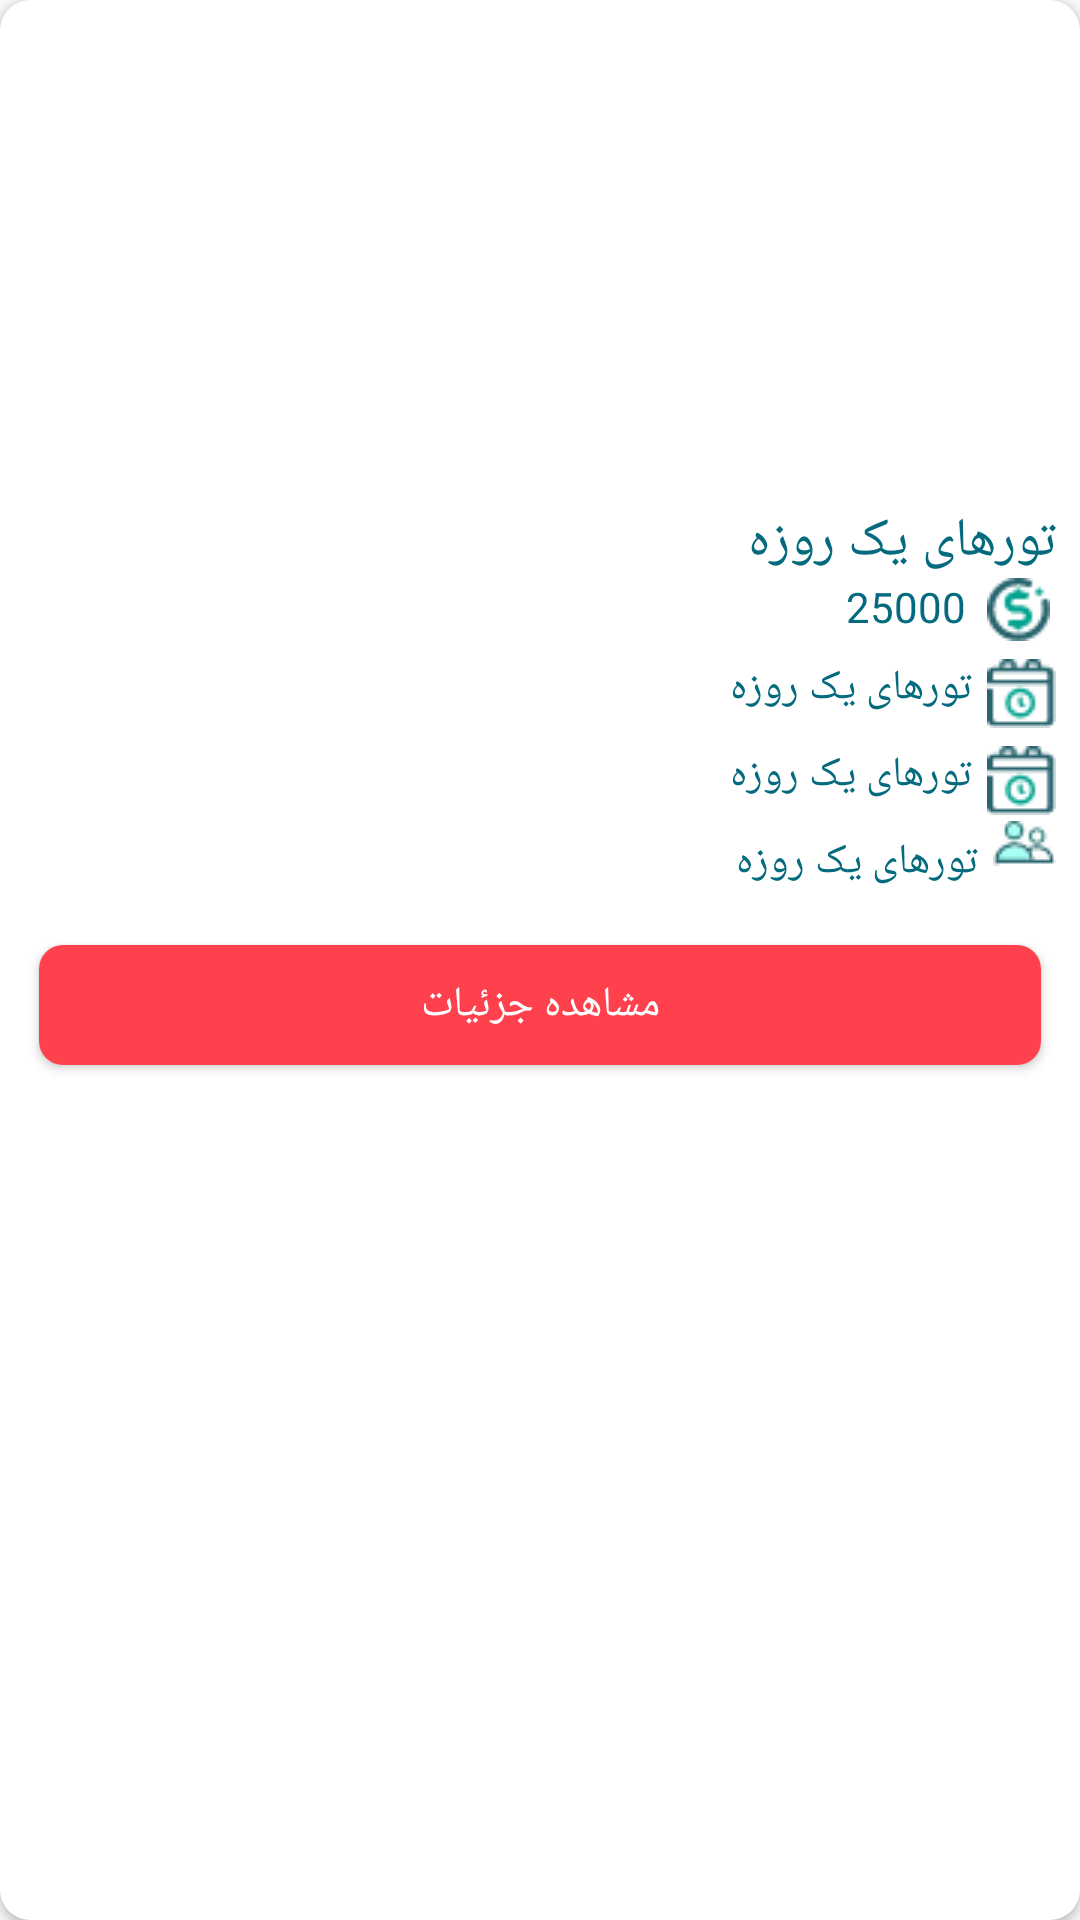

Reconstruct the res/layout file that produces this screen, plus the resources it refers to.
<!-- AndroidManifest.xml: application theme AppTheme -->
<!-- res/layout/see_more_list_customize.xml -->
<?xml version="1.0" encoding="utf-8"?>
<android.support.v7.widget.CardView
    android:id="@+id/cardview"
    android:layout_marginBottom="4dp"
    app:cardCornerRadius="10dp"
    xmlns:android="http://schemas.android.com/apk/res/android"
    android:layout_width="match_parent"
    android:layout_height="wrap_content"
    android:clickable="true"
    xmlns:app="http://schemas.android.com/apk/res-auto">

    <RelativeLayout
        android:padding="4dp"
        android:id="@+id/see_more_layout"
        xmlns:android="http://schemas.android.com/apk/res/android"
        android:layout_width="match_parent"
        android:layout_height="360dp"
        android:layout_margin="4dp"
        android:background="@drawable/image_style"
        xmlns:app="http://schemas.android.com/apk/res-auto">

        <ImageView
            android:id="@+id/see_more_image"
            android:layout_alignParentRight="true"
            android:scaleType="fitXY"
            android:layout_width="match_parent"
            android:layout_height="160dp"/>

        <TextView
            android:id="@+id/see_more_title"
            android:layout_width="wrap_content"
            android:layout_height="wrap_content"
            android:layout_alignParentEnd="true"
            android:layout_below="@id/see_more_image"
            android:text="@string/one_day_tour"
            android:fontFamily="@font/iransans_fanum_bold"
            android:textSize="18sp"
            android:textColor="@color/darkGreen"/>

        <ImageView
            android:id="@+id/see_more_money_logo"
            android:layout_width="25dp"
            android:layout_height="wrap_content"
            android:src="@drawable/money"
            android:layout_alignParentEnd="true"
            android:layout_below="@id/see_more_title"/>

        <TextView
            android:id="@+id/see_more_cost"
            android:layout_width="wrap_content"
            android:layout_height="wrap_content"
            android:layout_below="@id/see_more_title"
            android:text="25000"
            android:textColor="@color/darkGreen"
            android:layout_marginRight="5dp"
            android:layout_toLeftOf="@id/see_more_money_logo"
            android:fontFamily="@font/iransansweb_fanum_light" />

        <ImageView
            android:id="@+id/see_more_date_logo"
            android:layout_width="wrap_content"
            android:layout_height="wrap_content"
            android:layout_alignParentEnd="true"
            android:layout_below="@id/see_more_money_logo"
            android:src="@drawable/date"
            android:layout_marginTop="6dp" />

        <TextView
            android:id="@+id/see_more_date"
            android:layout_width="wrap_content"
            android:layout_height="wrap_content"
            android:layout_below="@id/see_more_money_logo"
            android:layout_toLeftOf="@id/see_more_date_logo"
            android:text="@string/one_day_tour"
            android:layout_marginTop="6dp"
            android:layout_marginRight="5dp"
            android:fontFamily="@font/iransansweb_fanum_light"
            android:textColor="@color/darkGreen" />

        <ImageView
            android:id="@+id/see_more_date1_logo"
            android:layout_width="wrap_content"
            android:layout_height="wrap_content"
            android:layout_alignParentEnd="true"
            android:layout_below="@id/see_more_date_logo"
            android:src="@drawable/date"
            android:layout_marginTop="6dp" />

        <TextView
            android:id="@+id/see_more_return_date"
            android:layout_width="wrap_content"
            android:layout_height="wrap_content"
            android:layout_below="@id/see_more_date_logo"
            android:layout_toLeftOf="@id/see_more_date_logo"
            android:text="@string/one_day_tour"
            android:layout_marginTop="6dp"
            android:layout_marginRight="5dp"
            android:fontFamily="@font/iransansweb_fanum_light"
            android:textColor="@color/darkGreen" />

        <ImageView
            android:id="@+id/see_more_people_logo"
            android:layout_width="wrap_content"
            android:layout_height="wrap_content"
            android:src="@drawable/people"
            android:layout_alignParentEnd="true"
            android:layout_below="@id/see_more_return_date"
            android:layout_marginTop="6dp"/>

        <TextView
            android:id="@+id/see_more_people"
            android:layout_width="wrap_content"
            android:layout_height="wrap_content"
            android:layout_below="@id/see_more_date1_logo"
            android:layout_toLeftOf="@id/see_more_people_logo"
            android:text="@string/one_day_tour"
            android:layout_marginTop="6dp"
            android:layout_marginRight="5dp"
            android:fontFamily="@font/iransansweb_fanum_light"
            android:textColor="@color/darkGreen"/>

        <Button
            android:id="@+id/see_more_button"
            android:layout_width="match_parent"
            android:layout_height="40dp"
            android:layout_alignParentBottom="true"
            android:background="@drawable/reserve_button_style"
            android:layout_margin="5dp"
            android:text="@string/recycler_button"
            android:fontFamily="@font/iransans_fanum_bold"
            android:textColor="@color/white"
            />

    </RelativeLayout>
</android.support.v7.widget.CardView>
<!-- resources referenced by this layout -->
<resources>
  <color name="darkGreen">#046A7D</color>
  <color name="white">#FFFFFF</color>
  <!-- drawable date: png bitmap (drawable, 774 bytes) -->
  <!-- drawable image_style (drawable) -->
  <?xml version="1.0" encoding="utf-8"?>
  <shape xmlns:android="http://schemas.android.com/apk/res/android"
      android:shape="rectangle">
      <solid android:color="@color/white" android:width="2dp"/> />
      <corners android:radius="20dp"/>
  
  
  </shape>
  <!-- drawable money: png bitmap (drawable, 990 bytes) -->
  <!-- drawable people: png bitmap (drawable, 742 bytes) -->
  <!-- drawable reserve_button_style (drawable) -->
  <?xml version="1.0" encoding="utf-8"?>
  <shape  xmlns:android="http://schemas.android.com/apk/res/android">
      <solid android:color="#ff414d" />
      <corners android:radius="8dp"/>
      <padding android:left="15dp" android:right="15dp" />
  
  </shape>
  <string name="one_day_tour">تورهای یک روزه</string>
  <string name="recycler_button">مشاهده جزئیات</string>
  <style name="AppTheme" parent="Theme.AppCompat.Light.NoActionBar">
          
          <item name="colorPrimary">@color/colorPrimary</item>
          <item name="colorPrimaryDark">@color/colorPrimaryDark</item>
          <item name="colorAccent">@color/colorAccent</item>
      </style>
  <color name="colorPrimary">#008577</color>
  <color name="colorPrimaryDark">#1AA6B7</color>
  <color name="colorAccent">#D81B60</color>
</resources>
